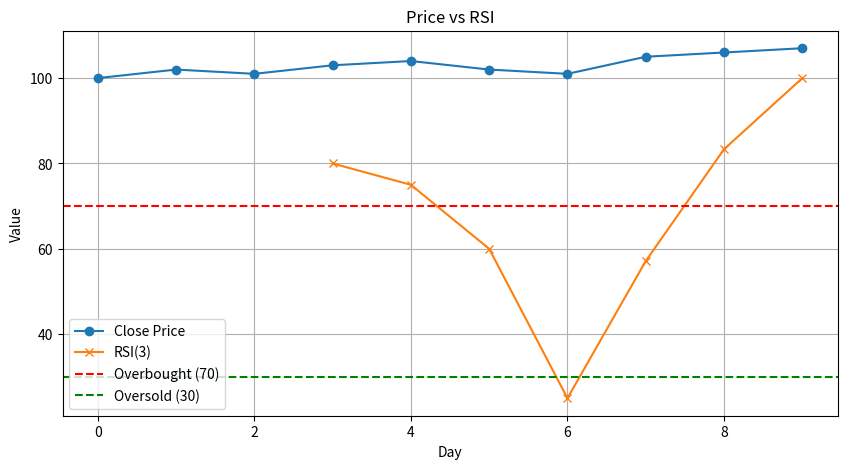

Write the Python code that produced this figure.
import pandas as pd
import numpy as np
import matplotlib.pyplot as plt

# przykładowe ceny
prices = pd.Series([100,102,101,103,104,102,101,105,106,107])
n = 3  # okres RSI

# obliczamy delta, gain i loss
delta = prices.diff()
gain = delta.clip(lower=0)
loss = -delta.clip(upper=0)

# średnie kroczące
avg_gain = gain.rolling(n).mean()
avg_loss = loss.rolling(n).mean()

# RS i RSI
rs = avg_gain / avg_loss
rsi = 100 - (100 / (1 + rs))

# wykres
plt.figure(figsize=(10,5))
plt.plot(prices, label='Close Price', marker='o')
plt.plot(rsi, label=f'RSI({n})', marker='x')
plt.axhline(70, color='red', linestyle='--', label='Overbought (70)')
plt.axhline(30, color='green', linestyle='--', label='Oversold (30)')
plt.title('Price vs RSI')
plt.xlabel('Day')
plt.ylabel('Value')
plt.legend()
plt.grid(True)
plt.show()
